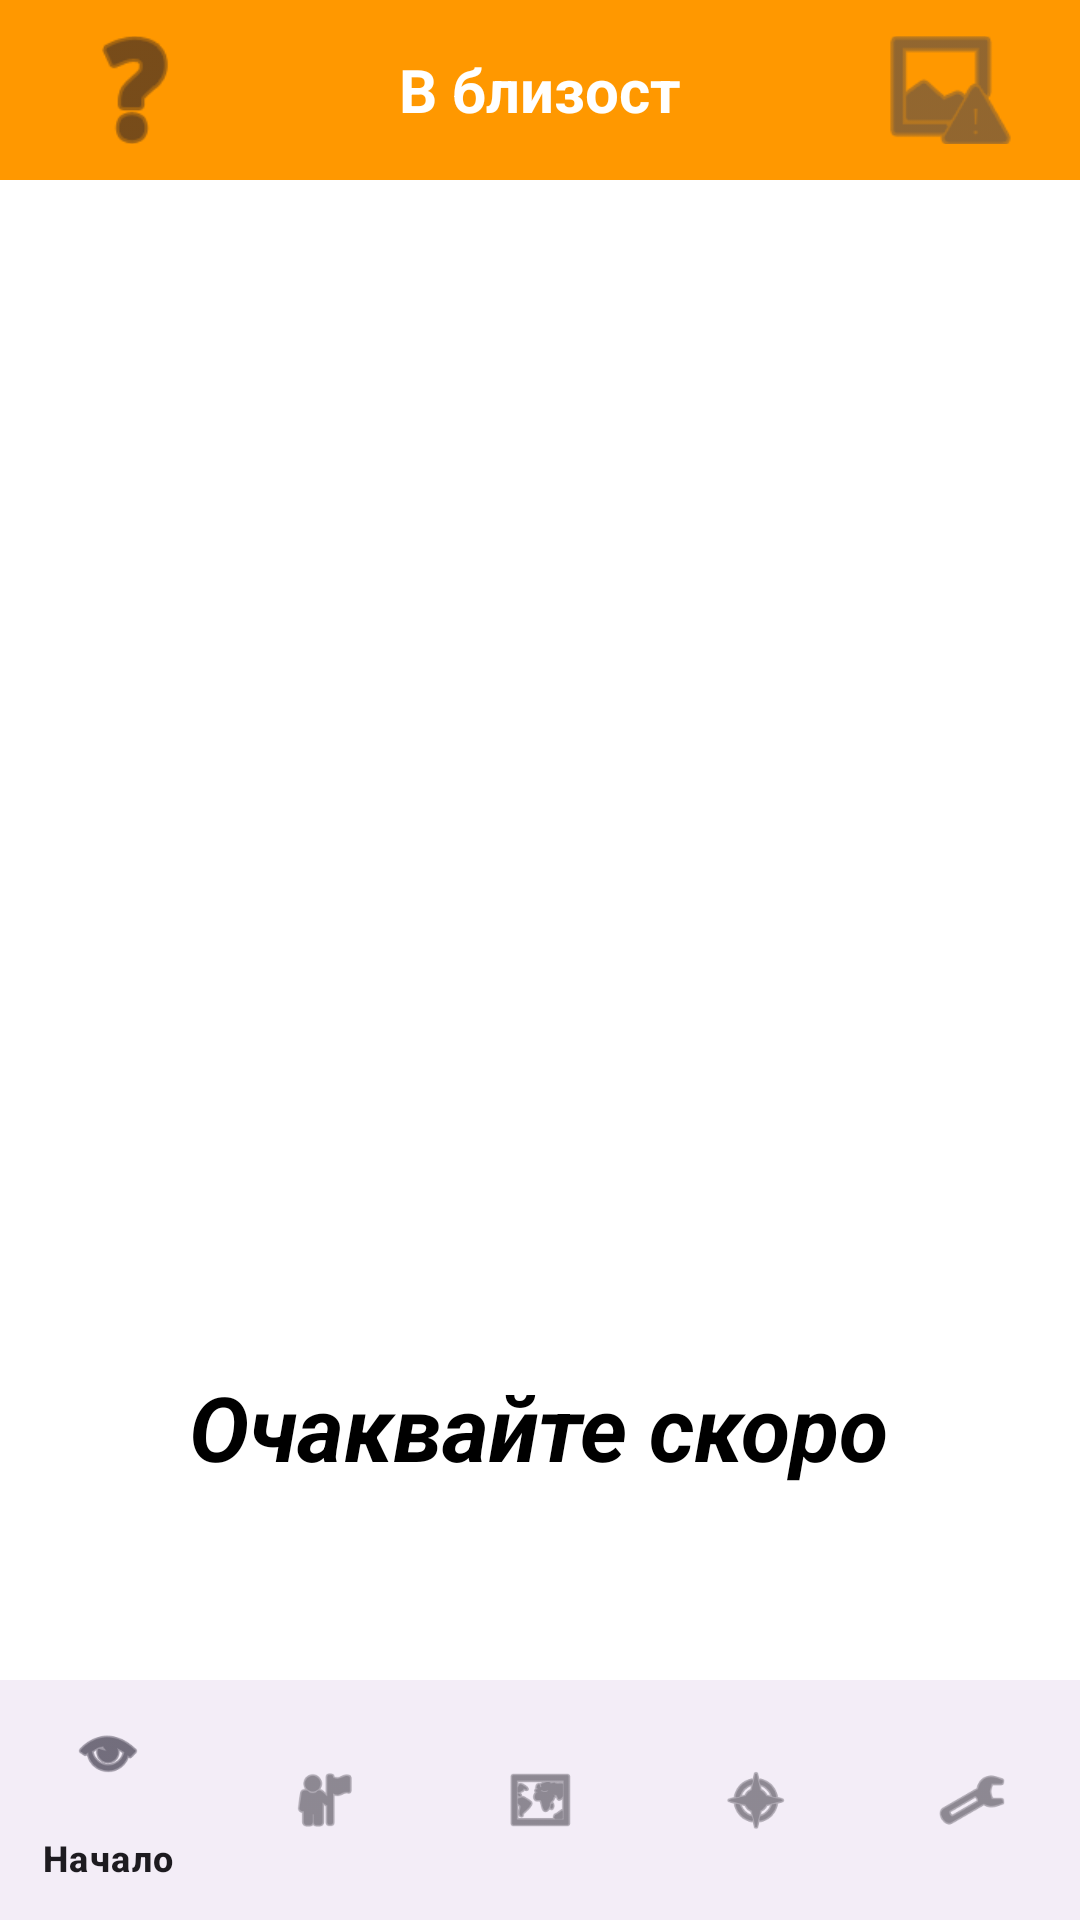

This screen was rendered from an Android layout file. Write that file and the resources it references.
<!-- AndroidManifest.xml: application theme Theme.Turisticheska_knizhka -->
<!-- res/layout/activity_nearest.xml -->
<?xml version="1.0" encoding="utf-8"?>
<androidx.constraintlayout.widget.ConstraintLayout xmlns:android="http://schemas.android.com/apk/res/android"
    xmlns:app="http://schemas.android.com/apk/res-auto"
    xmlns:tools="http://schemas.android.com/tools"
    android:layout_width="match_parent"
    android:layout_height="match_parent"
    tools:context=".Activities.NearestActivity"
    android:background="@color/white">

    <com.google.android.material.bottomnavigation.BottomNavigationView
        android:id="@+id/top_menu"
        android:layout_width="match_parent"
        android:layout_height="60dp"
        android:layout_alignParentTop="true"
        android:background="@color/orange"
        app:itemIconSize="50dp"
        app:layout_constraintTop_toTopOf="parent"
        app:menu="@menu/top_menu">

        <LinearLayout
            android:layout_width="match_parent"
            android:layout_height="match_parent"
            android:gravity="center"
            android:orientation="vertical">

            <TextView
                android:layout_width="wrap_content"
                android:layout_height="wrap_content"
                android:text="В близост"
                android:textColor="@android:color/white"
                android:textSize="20sp"
                android:textStyle="bold" />
        </LinearLayout>
    </com.google.android.material.bottomnavigation.BottomNavigationView>

    

    

    

    <ImageView
        android:id="@+id/animatedGifImageView"
        android:layout_width="276dp"
        android:layout_height="368dp"
        android:scaleType="centerCrop"
        android:src="@drawable/sand_clock"
        app:layout_constraintBottom_toBottomOf="parent"
        app:layout_constraintEnd_toEndOf="parent"
        app:layout_constraintHorizontal_bias="0.496"
        app:layout_constraintStart_toStartOf="parent"
        app:layout_constraintTop_toBottomOf="@+id/top_menu"
        app:layout_constraintVertical_bias="0.129" />

    <TextView
        android:id="@+id/messageTextView"
        android:layout_width="wrap_content"
        android:layout_height="wrap_content"
        android:text="Очаквайте скоро"
        android:textSize="30sp"
        android:textColor="@color/black"
        android:textStyle="bold|italic"
        app:layout_constraintBottom_toBottomOf="parent"
        app:layout_constraintEnd_toEndOf="parent"
        app:layout_constraintHorizontal_bias="0.497"
        app:layout_constraintStart_toStartOf="parent"
        app:layout_constraintTop_toBottomOf="@+id/animatedGifImageView"
        app:layout_constraintVertical_bias="0.0" />

    <com.google.android.material.bottomnavigation.BottomNavigationView
        android:id="@+id/bottom_navigation"
        android:layout_width="match_parent"
        android:layout_height="wrap_content"
        android:layout_alignParentBottom="true"
        app:layout_constraintBottom_toBottomOf="parent"
        app:menu="@menu/bottom_navigation_menu" />
</androidx.constraintlayout.widget.ConstraintLayout>
<!-- resources referenced by this layout -->
<resources>
  <color name="black">#FF000000</color>
  <color name="orange">#FF9800</color>
  <color name="white">#FFFFFFFF</color>
  <style name="Theme.Turisticheska_knizhka" parent="Base.Theme.Turisticheska_knizhka">
          <item name="android:windowBackground">@color/white</item>
      </style>
  <style name="Base.Theme.Turisticheska_knizhka" parent="Theme.Material3.DayNight.NoActionBar">
          
          
          <item name="android:statusBarColor">@color/black</item>
      </style>
</resources>
